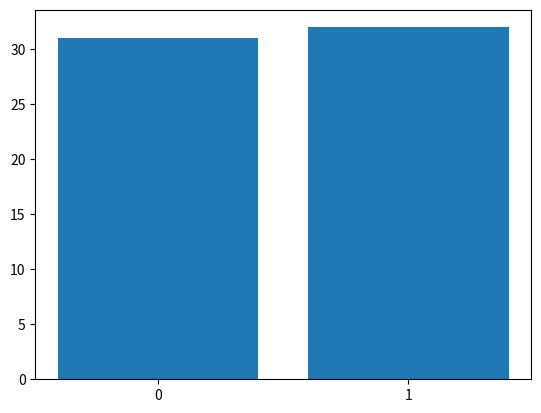

Python code for this plot:
import matplotlib.pyplot as plt
def lfsr(taps, state, length):
    n = len(state)
    output = []
    for _ in range(length):
        output.append(state[-1])
        new_bit = 0
        for t in taps:
            new_bit ^= state[-t]
        state = [new_bit] + state[:-1]
    return output
if __name__ == "__main__":
    taps = [6, 1]
    init_state = [1, 0, 0, 0, 0, 0]
    length = 63
    seq = lfsr(taps, init_state, length)
    print("Последовательность LFSR:")
    print(seq)
    print(f"Количество единиц: {seq.count(1)}")
    print(f"Количество нулей: {seq.count(0)}")
    counts = [seq.count(0), seq.count(1)]
    plt.bar(['0', '1'], counts)
    plt.show()
